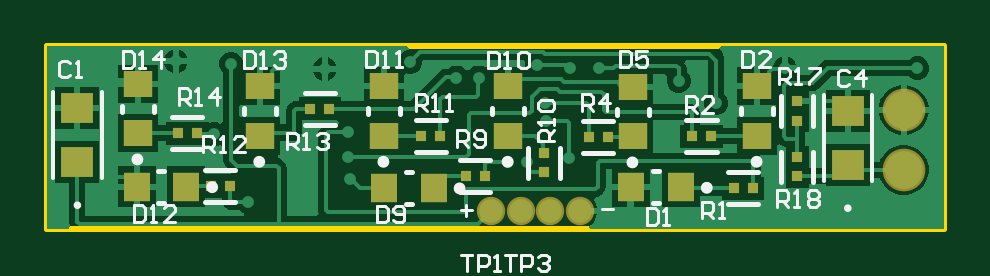
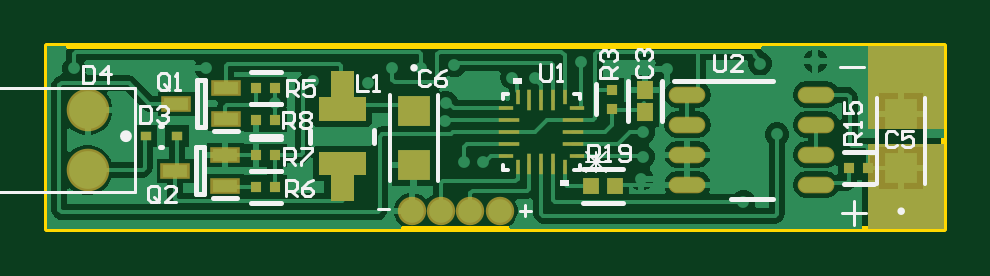
Circuit board: 9 layer files. Board 37.9 x 7.7 mm.
- bottom_copper: LED_ind.GBL (18871 bytes)
- bottom_silk: LED_ind.GBO (6595 bytes)
- paste: LED_ind.GBP (1926 bytes)
- bottom_mask: LED_ind.GBS (2245 bytes)
- outline: LED_ind.GM1 (400 bytes)
- top_copper: LED_ind.GTL (15351 bytes)
- top_silk: LED_ind.GTO (8256 bytes)
- paste: LED_ind.GTP (1229 bytes)
- top_mask: LED_ind.GTS (1380 bytes)

=== bottom_copper: LED_ind.GBL (18871 bytes, source omitted) ===
=== bottom_silk: LED_ind.GBO (6595 bytes, source omitted) ===
=== paste: LED_ind.GBP ===
G04*
G04 #@! TF.GenerationSoftware,Altium Limited,Altium Designer,21.6.4 (81)*
G04*
G04 Layer_Color=128*
%FSLAX43Y43*%
%MOMM*%
G71*
G04*
G04 #@! TF.SameCoordinates,14B5AF39-D8F4-4F61-8FC6-0FE1D304BEFF*
G04*
G04*
G04 #@! TF.FilePolarity,Positive*
G04*
G01*
G75*
%ADD14R,1.347X1.262*%
%ADD15R,0.468X0.472*%
%ADD16R,0.472X0.468*%
%ADD26R,1.050X0.500*%
%ADD27R,0.480X0.400*%
%ADD28R,0.672X0.765*%
%ADD29R,0.668X0.672*%
%ADD30O,1.450X0.600*%
%ADD31C,1.013*%
%ADD32C,0.995*%
%ADD33R,0.605X0.153*%
%ADD34R,0.910X0.153*%
%ADD35R,0.153X0.605*%
%ADD36R,0.153X0.910*%
G36*
X91105Y73883D02*
X90605D01*
Y72783D01*
X89605D01*
Y73883D01*
X89105D01*
Y74883D01*
X91105D01*
Y73883D01*
D02*
G37*
G36*
X90605Y77183D02*
X91105D01*
Y76183D01*
X89105D01*
Y77183D01*
X89605D01*
Y78283D01*
X90605D01*
Y77183D01*
D02*
G37*
D14*
X66446Y74195D02*
D03*
Y76477D02*
D03*
X87071Y74322D02*
D03*
Y76604D02*
D03*
D15*
X93747Y77572D02*
D03*
X92943D02*
D03*
Y76225D02*
D03*
X93747D02*
D03*
X92943Y74727D02*
D03*
X93747D02*
D03*
X68652Y74193D02*
D03*
X67848D02*
D03*
X92943Y73406D02*
D03*
X93747D02*
D03*
D16*
X78689Y76708D02*
D03*
Y77512D02*
D03*
D26*
X95030Y76261D02*
D03*
Y77561D02*
D03*
X97130Y76911D02*
D03*
X97172Y74077D02*
D03*
X95072Y74727D02*
D03*
Y73427D02*
D03*
D27*
X98425Y75540D02*
D03*
X97105D02*
D03*
D28*
X77292Y76585D02*
D03*
Y77492D02*
D03*
D29*
X78574Y73431D02*
D03*
X79578D02*
D03*
D30*
X70046Y77292D02*
D03*
Y76022D02*
D03*
Y74752D02*
D03*
Y73482D02*
D03*
X75496D02*
D03*
Y74752D02*
D03*
Y76022D02*
D03*
Y77292D02*
D03*
D31*
X90043Y74320D02*
D03*
D32*
X90168Y76845D02*
D03*
D33*
X80190Y74717D02*
D03*
Y76717D02*
D03*
X83183D02*
D03*
Y74717D02*
D03*
D34*
X80343Y75217D02*
D03*
Y75717D02*
D03*
Y76217D02*
D03*
X83030D02*
D03*
Y75717D02*
D03*
Y75217D02*
D03*
D35*
X80686Y77214D02*
D03*
X82686D02*
D03*
Y74221D02*
D03*
X80686D02*
D03*
D36*
X81186Y77061D02*
D03*
X81686D02*
D03*
X82186D02*
D03*
Y74374D02*
D03*
X81686D02*
D03*
X81186D02*
D03*
M02*

=== bottom_mask: LED_ind.GBS ===
G04*
G04 #@! TF.GenerationSoftware,Altium Limited,Altium Designer,21.6.4 (81)*
G04*
G04 Layer_Color=16711935*
%FSLAX43Y43*%
%MOMM*%
G71*
G04*
G04 #@! TF.SameCoordinates,14B5AF39-D8F4-4F61-8FC6-0FE1D304BEFF*
G04*
G04*
G04 #@! TF.FilePolarity,Negative*
G04*
G01*
G75*
%ADD14R,1.347X1.262*%
%ADD15R,0.468X0.472*%
%ADD16R,0.472X0.468*%
%ADD19C,1.203*%
%ADD20C,1.803*%
%ADD27R,0.480X0.400*%
%ADD28R,0.672X0.765*%
%ADD29R,0.668X0.672*%
%ADD31C,1.013*%
%ADD32C,0.995*%
%ADD33R,0.605X0.153*%
%ADD34R,0.910X0.153*%
%ADD35R,0.153X0.605*%
%ADD36R,0.153X0.910*%
%ADD37R,1.253X0.703*%
%ADD38O,1.552X0.702*%
G36*
X90605Y77183D02*
X91105D01*
Y76183D01*
X89105D01*
Y77183D01*
X89605D01*
Y78283D01*
X90605D01*
Y77183D01*
D02*
G37*
G36*
X67853Y75838D02*
X64653D01*
Y79343D01*
X67853D01*
Y75838D01*
D02*
G37*
G36*
X91105Y73883D02*
X90605D01*
Y72783D01*
X89605D01*
Y73883D01*
X89105D01*
Y74883D01*
X91105D01*
Y73883D01*
D02*
G37*
G36*
X67854Y71628D02*
X64653D01*
Y74752D01*
Y75209D01*
X67854D01*
Y71628D01*
D02*
G37*
D14*
X66446Y74195D02*
D03*
Y76477D02*
D03*
X87071Y74322D02*
D03*
Y76604D02*
D03*
D15*
X93747Y77572D02*
D03*
X92943D02*
D03*
Y76225D02*
D03*
X93747D02*
D03*
X92943Y74727D02*
D03*
X93747D02*
D03*
X68652Y74193D02*
D03*
X67848D02*
D03*
X92943Y73406D02*
D03*
X93747D02*
D03*
D16*
X78689Y76708D02*
D03*
Y77512D02*
D03*
D19*
X87173Y72390D02*
D03*
X83439D02*
D03*
X85928D02*
D03*
X84684D02*
D03*
D20*
X100889Y74117D02*
D03*
Y76657D02*
D03*
D27*
X98425Y75540D02*
D03*
X97105D02*
D03*
D28*
X77292Y76585D02*
D03*
Y77492D02*
D03*
D29*
X78574Y73431D02*
D03*
X79578D02*
D03*
D31*
X90043Y74320D02*
D03*
D32*
X90168Y76845D02*
D03*
D33*
X80190Y74717D02*
D03*
Y76717D02*
D03*
X83183D02*
D03*
Y74717D02*
D03*
D34*
X80343Y75217D02*
D03*
Y75717D02*
D03*
Y76217D02*
D03*
X83030D02*
D03*
Y75717D02*
D03*
Y75217D02*
D03*
D35*
X80686Y77214D02*
D03*
X82686D02*
D03*
Y74221D02*
D03*
X80686D02*
D03*
D36*
X81186Y77061D02*
D03*
X81686D02*
D03*
X82186D02*
D03*
Y74374D02*
D03*
X81686D02*
D03*
X81186D02*
D03*
D37*
X95030Y76261D02*
D03*
Y77561D02*
D03*
X97130Y76911D02*
D03*
X97172Y74077D02*
D03*
X95072Y74727D02*
D03*
Y73427D02*
D03*
D38*
X70046Y77292D02*
D03*
Y76022D02*
D03*
Y74752D02*
D03*
Y73482D02*
D03*
X75496D02*
D03*
Y74752D02*
D03*
Y76022D02*
D03*
Y77292D02*
D03*
M02*

=== outline: LED_ind.GM1 ===
G04*
G04 #@! TF.GenerationSoftware,Altium Limited,Altium Designer,21.6.4 (81)*
G04*
G04 Layer_Color=16711935*
%FSLAX43Y43*%
%MOMM*%
G71*
G04*
G04 #@! TF.SameCoordinates,14B5AF39-D8F4-4F61-8FC6-0FE1D304BEFF*
G04*
G04*
G04 #@! TF.FilePolarity,Positive*
G04*
G01*
G75*
%ADD40C,0.254*%
D40*
X64643Y71628D02*
X102591D01*
X64643Y79350D02*
X102591D01*
Y71628D02*
Y79350D01*
X64643Y71628D02*
Y79350D01*
M02*

=== top_copper: LED_ind.GTL (15351 bytes, source omitted) ===
=== top_silk: LED_ind.GTO (8256 bytes, source omitted) ===
=== paste: LED_ind.GTP ===
G04*
G04 #@! TF.GenerationSoftware,Altium Limited,Altium Designer,21.6.4 (81)*
G04*
G04 Layer_Color=8421504*
%FSLAX43Y43*%
%MOMM*%
G71*
G04*
G04 #@! TF.SameCoordinates,14B5AF39-D8F4-4F61-8FC6-0FE1D304BEFF*
G04*
G04*
G04 #@! TF.FilePolarity,Positive*
G04*
G01*
G75*
%ADD14R,1.347X1.262*%
%ADD15R,0.468X0.472*%
%ADD16R,0.472X0.468*%
%ADD17R,1.200X1.100*%
%ADD18R,1.100X1.200*%
D14*
X65913Y76729D02*
D03*
Y74447D02*
D03*
X98527Y74322D02*
D03*
Y76604D02*
D03*
D15*
X81276Y75540D02*
D03*
X80471D02*
D03*
X83155Y73863D02*
D03*
X82351D02*
D03*
X87558Y75489D02*
D03*
X88362D02*
D03*
X91931Y75540D02*
D03*
X92735D02*
D03*
X94509Y73330D02*
D03*
X93705D02*
D03*
X70968Y75667D02*
D03*
X70163D02*
D03*
X76577Y76708D02*
D03*
X75772D02*
D03*
X71552Y73431D02*
D03*
X72356D02*
D03*
D16*
X85674Y74020D02*
D03*
Y74824D02*
D03*
X96393Y77009D02*
D03*
Y76204D02*
D03*
Y74651D02*
D03*
Y73846D02*
D03*
D17*
X73635Y75556D02*
D03*
Y77656D02*
D03*
X78892D02*
D03*
Y75556D02*
D03*
X84150Y77656D02*
D03*
Y75556D02*
D03*
X89433Y77631D02*
D03*
Y75531D02*
D03*
X94691Y77656D02*
D03*
Y75556D02*
D03*
X68478Y75658D02*
D03*
Y77758D02*
D03*
D18*
X70519Y73406D02*
D03*
X68419D02*
D03*
X78892Y73355D02*
D03*
X80992D02*
D03*
X89357Y73381D02*
D03*
X91457D02*
D03*
M02*

=== top_mask: LED_ind.GTS ===
G04*
G04 #@! TF.GenerationSoftware,Altium Limited,Altium Designer,21.6.4 (81)*
G04*
G04 Layer_Color=8388736*
%FSLAX43Y43*%
%MOMM*%
G71*
G04*
G04 #@! TF.SameCoordinates,14B5AF39-D8F4-4F61-8FC6-0FE1D304BEFF*
G04*
G04*
G04 #@! TF.FilePolarity,Negative*
G04*
G01*
G75*
%ADD14R,1.347X1.262*%
%ADD15R,0.468X0.472*%
%ADD16R,0.472X0.468*%
%ADD17R,1.200X1.100*%
%ADD18R,1.100X1.200*%
%ADD19C,1.203*%
%ADD20C,1.803*%
D14*
X65913Y76729D02*
D03*
Y74447D02*
D03*
X98527Y74322D02*
D03*
Y76604D02*
D03*
D15*
X81276Y75540D02*
D03*
X80471D02*
D03*
X83155Y73863D02*
D03*
X82351D02*
D03*
X87558Y75489D02*
D03*
X88362D02*
D03*
X91931Y75540D02*
D03*
X92735D02*
D03*
X94509Y73330D02*
D03*
X93705D02*
D03*
X70968Y75667D02*
D03*
X70163D02*
D03*
X76577Y76708D02*
D03*
X75772D02*
D03*
X71552Y73431D02*
D03*
X72356D02*
D03*
D16*
X85674Y74020D02*
D03*
Y74824D02*
D03*
X96393Y77009D02*
D03*
Y76204D02*
D03*
Y74651D02*
D03*
Y73846D02*
D03*
D17*
X73635Y75556D02*
D03*
Y77656D02*
D03*
X78892D02*
D03*
Y75556D02*
D03*
X84150Y77656D02*
D03*
Y75556D02*
D03*
X89433Y77631D02*
D03*
Y75531D02*
D03*
X94691Y77656D02*
D03*
Y75556D02*
D03*
X68478Y75658D02*
D03*
Y77758D02*
D03*
D18*
X70519Y73406D02*
D03*
X68419D02*
D03*
X78892Y73355D02*
D03*
X80992D02*
D03*
X89357Y73381D02*
D03*
X91457D02*
D03*
D19*
X87173Y72390D02*
D03*
X83439D02*
D03*
X85928D02*
D03*
X84684D02*
D03*
D20*
X100889Y74117D02*
D03*
Y76657D02*
D03*
M02*

